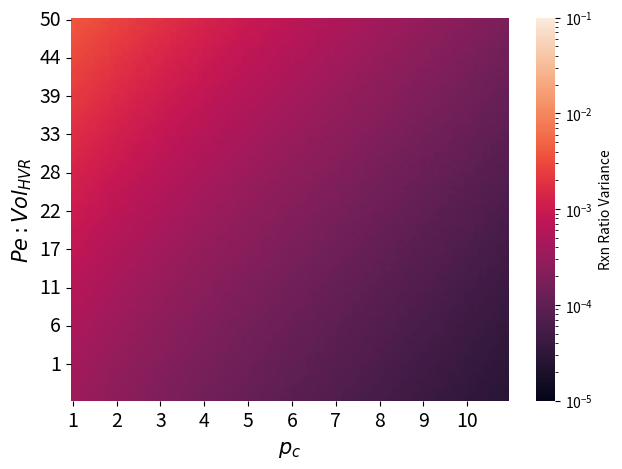

Write Python code to recreate this figure.
import numpy as np
import matplotlib.pyplot as plt
# import pandas as pd
import seaborn as sns
from matplotlib.colors import LogNorm

complex = True
matrix_resolution = 100
CI_resolution = 10000
# rng = np.random.default_rng(155)

def model(pc,Pe,beta_0,beta_1,beta_2):
    return np.exp(beta_0 + beta_1*pc + beta_2*Pe)
if complex == True:
    #CIs - for pc + Pe;Vol_hv
    beta0_CI = np.linspace(-3.2726, -2.1156,CI_resolution)
    beta1_CI = np.linspace(-0.3460, -0.1408,CI_resolution)
    beta2_CI = np.linspace(0.0009, 0.0271,CI_resolution)
    min_Pe,max_Pe = 50,1
else:
    #CIs - for pc + Pe
    beta0_CI = np.linspace(-2.9847, -1.7798,CI_resolution)
    beta1_CI = np.linspace(-0.4300, -0.1707,CI_resolution)
    beta2_CI = np.linspace(0.0000, 0.0011,CI_resolution)
    min_Pe,max_Pe = 2100,100

# np.random.shuffle(beta0_CI)
# np.random.shuffle(beta1_CI)
# np.random.shuffle(beta2_CI)


min_pc,max_pc = 1,10

var = []
for Pe in np.linspace(min_Pe,max_Pe,matrix_resolution):
    for pc in np.linspace(min_pc,max_pc,matrix_resolution):
        # color_list.append(model(pc,Pe,-2.38,-0.30,5.42e-4)) #2-model
        np.random.shuffle(beta0_CI)
        np.random.shuffle(beta1_CI)
        np.random.shuffle(beta2_CI)
        var.append(np.var(model(pc,Pe,beta0_CI,beta1_CI,beta2_CI))) #3-model

plot_data = np.reshape(var,(matrix_resolution,matrix_resolution))

fig,ax = plt.subplots()
sns.heatmap(plot_data,xticklabels=int(matrix_resolution/10),yticklabels=int(matrix_resolution/10),cbar_kws = {'label':'Rxn Ratio Variance'},ax=ax,norm=LogNorm(vmin=1e-5,vmax = 0.1))

xticklabels = [int(x) for x in np.linspace(min_pc,max_pc,10)]
yticklabels = [int(x) for x in np.linspace(min_Pe,max_Pe,10)]

ax.set_xticklabels(xticklabels)
ax.set_yticklabels(yticklabels,rotation = 'horizontal')

ax.tick_params(axis='both',labelsize=14)
ax.set_xlabel('$p_c$', fontsize=15)
if complex == True:
    ax.set_ylabel('$Pe:Vol_{HVR}$',fontsize=15)
else:
    ax.set_ylabel('$Pe$',fontsize=15)

fig.tight_layout()

plt.show()